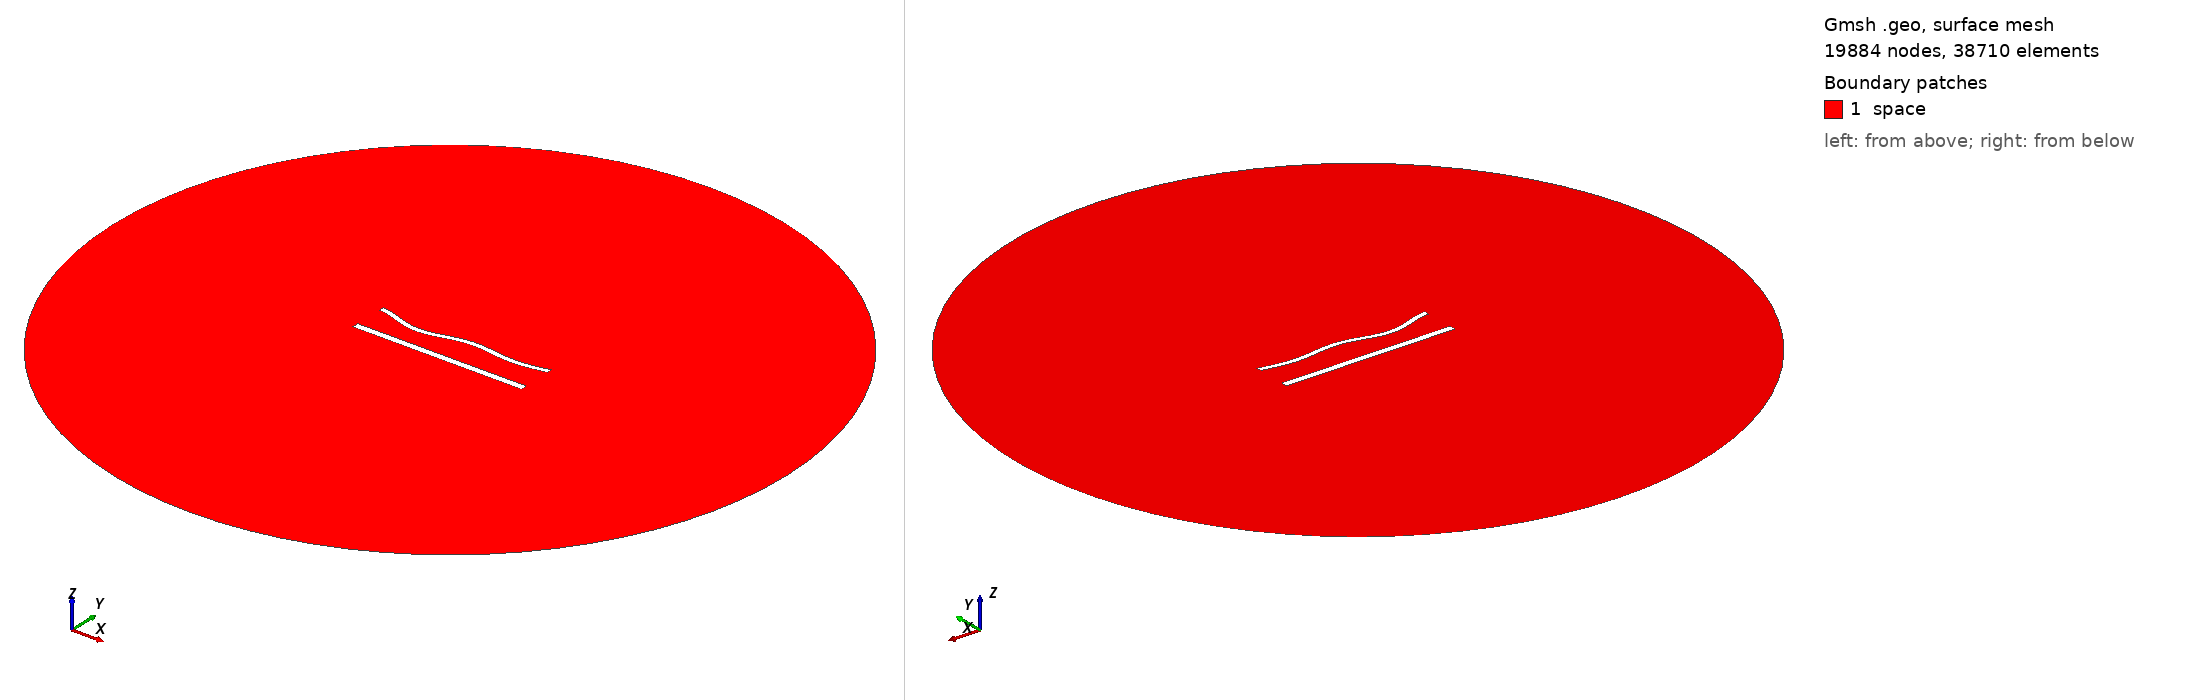

Gmsh geometry script, surface-meshed: 19884 nodes, 38710 surface elements. Boundary patches (legend numbers): 1 space. Left view from above one corner, right view from below the opposite corner. Legend entries are the model's physical surfaces. The drawing asked Gmsh for element sizes between 1% and 20% of the model's largest extent; the script's own settings can give other sizes.

=== 1216.geo (drawn) ===
//---------------------------------------
// Geometry kernel
//---------------------------------------

SetFactory("OpenCASCADE");



//---------------------------------------
// Parameters of the geometry
//---------------------------------------

// Overetch of the upper plate
overetch = 0.375;

// Distance between the plates
distance = 20.0;

// Discretization over the x axis (for the deformation)
nx = 50; 

// Length of the plate
L = 100 - overetch; 

// Number of modes
n = 4; 

// 1st mode coefficient
coeff(1) = -1.5;
beta(1) = 0.596864 * 3.1415926535 / L;

// 2nd mode coefficient
coeff(2) = -1.5;
beta(2) = 1.49418 * 3.1415926535 / L;

// 3rd mode coefficient
coeff(3) = -1.5;
beta(3) = 2.50025 * 3.1415926535 / L;

// 4th mode coefficient
coeff(4) = -1.5;
beta(4) = 3.49999 * 3.1415926535 / L;



//---------------------------------------
// Upper plate (deformed rectangle)
//---------------------------------------

// Coordiantes of the upper plate
xmin = -50;
xmax = 50 - overetch;

// Height of the upper plate
yheight = 4 - 2 * overetch;

// Indexes of the points
UpperID[] = {};
LowerID[] = {};
LeftID[] = {};
RightID[] = {};

// Point index
p = 1;

// Horizontal edges
For i In {1:nx}
    x = xmin + (i-1)*(xmax - xmin)/(nx-1);

    y_bottom = distance / 2 + overetch;
    For j In {1:n}
        C = (Cosh(beta(j)*L) + Cos(beta(j)*L)) / (Sinh(beta(j)*L) + Sin(beta(j)*L));
        y_bottom  = y_bottom + coeff(j) * (Cosh(beta(j)*(x+50)) - Cos(beta(j)*(x+50)) - C * (Sinh(beta(j)*(x+50)) - Sin(beta(j)*(x+50))));
    EndFor

    y_top = y_bottom + yheight;

    Point(p) = {x, y_top, 0, 1.0};
    UpperID[i] = p;
    p = p + 1;

    Point(p) = {x, y_bottom, 0, 1.0};
    LowerID[i] = p;
    p = p + 1;
EndFor

// Create point lists
UpperPts[] = {}; LowerPts[] = {};
For i In {1:nx}
  UpperPts[] += {UpperID[i]};
  LowerPts[] += {LowerID[i]};
EndFor

// Build splines
Spline(1) = {UpperPts[]};
Spline(2) = {LowerPts[]};
Line(3) = {LowerPts[nx-1], UpperPts[nx-1]};
Line(4) = {LowerPts[0], UpperPts[0]};

// Build the plane surface
Curve Loop(1) = {2, 3, -1, -4};
Plane Surface(1) = {1};



//---------------------------------------
// Lower plate (rectangle)
//---------------------------------------

// Vertices
Point(1001) = {-50, -distance/2, 0, 1.0};
Point(1002) = { 50, -distance/2, 0, 1.0};
Point(1003) = { 50,  -distance/2 + 4, 0, 1.0};
Point(1004) = {-50,  -distance/2 + 4, 0, 1.0};

// Edges
Line(5) = {1001, 1002};
Line(6) = {1002, 1003};
Line(7) = {1003, 1004};
Line(8) = {1004, 1001};

// Plane surface
Line Loop(2) = {5, 6, 7, 8};
Plane Surface(2) = {2}; 



//---------------------------------------
// Outer (fictious) boundary
//---------------------------------------

// Points
Point(1005) = {0, 0, 0};       // Center
Point(1006) = {200, 0, 0};     // Start point
Point(1007) = {0, 200, 0};     // 90 degrees
Point(1008) = {-200, 0, 0};    // 180 degrees
Point(1009) = {0, -200, 0};    // 270 degrees

// Circle arcs (each needs start, center, end)
Circle(9) = {1006, 1005, 1007};
Circle(10) = {1007, 1005, 1008};
Circle(11) = {1008, 1005, 1009};
Circle(12) = {1009, 1005, 1006};

// Plane surface for the entire domain
Curve Loop(3) = {9, 10, 11, 12};
Surface(3) = {3};

// Subtract the plates from the whole domain to obtain the actual domain where we want to solve the equations
BooleanDifference{ Surface{3}; Delete; }{ Surface{1}; Surface{2}; Delete; }




//---------------------------------------
// Transfinite Lines/Curves
//---------------------------------------

// Set the number of points on the boundaries
r = 6;
d = 0.15;

// Plates
Transfinite Curve {1} = 50*r/4 Using Progression 1;
Transfinite Line {2} = 50*r Using Progression 1;
Transfinite Curve {3, 4} = 2*r Using Progression 1+d;
Transfinite Line {5} = 50*r/4 Using Progression 1;
Transfinite Line {7} = 50*r Using Progression 1;
Transfinite Line {6} = 2*r Using Progression 1-d;
Transfinite Line {8} = 2*r Using Progression 1+d;

// Outer boundary
Transfinite Line {9, 10, 11, 12} = 20 Using Progression 1;



//---------------------------------------
// Physical groups
//---------------------------------------                

// Physical curves (boundaries)
Physical Line("force_segment", 10) = {2};
Physical Line("upper_plate", 11) = {1, 3, 4};
Physical Line("lower_plate", 12) = {5, 6, 7, 8};
Physical Line("boundary", 20) = {9, 10, 11, 12};

// Physical Surfaces
Physical Surface("space", 30) = {3};



//---------------------------------------
// 6. Generate the Mesh
//---------------------------------------

// 2D mesh generation
Mesh 2;
